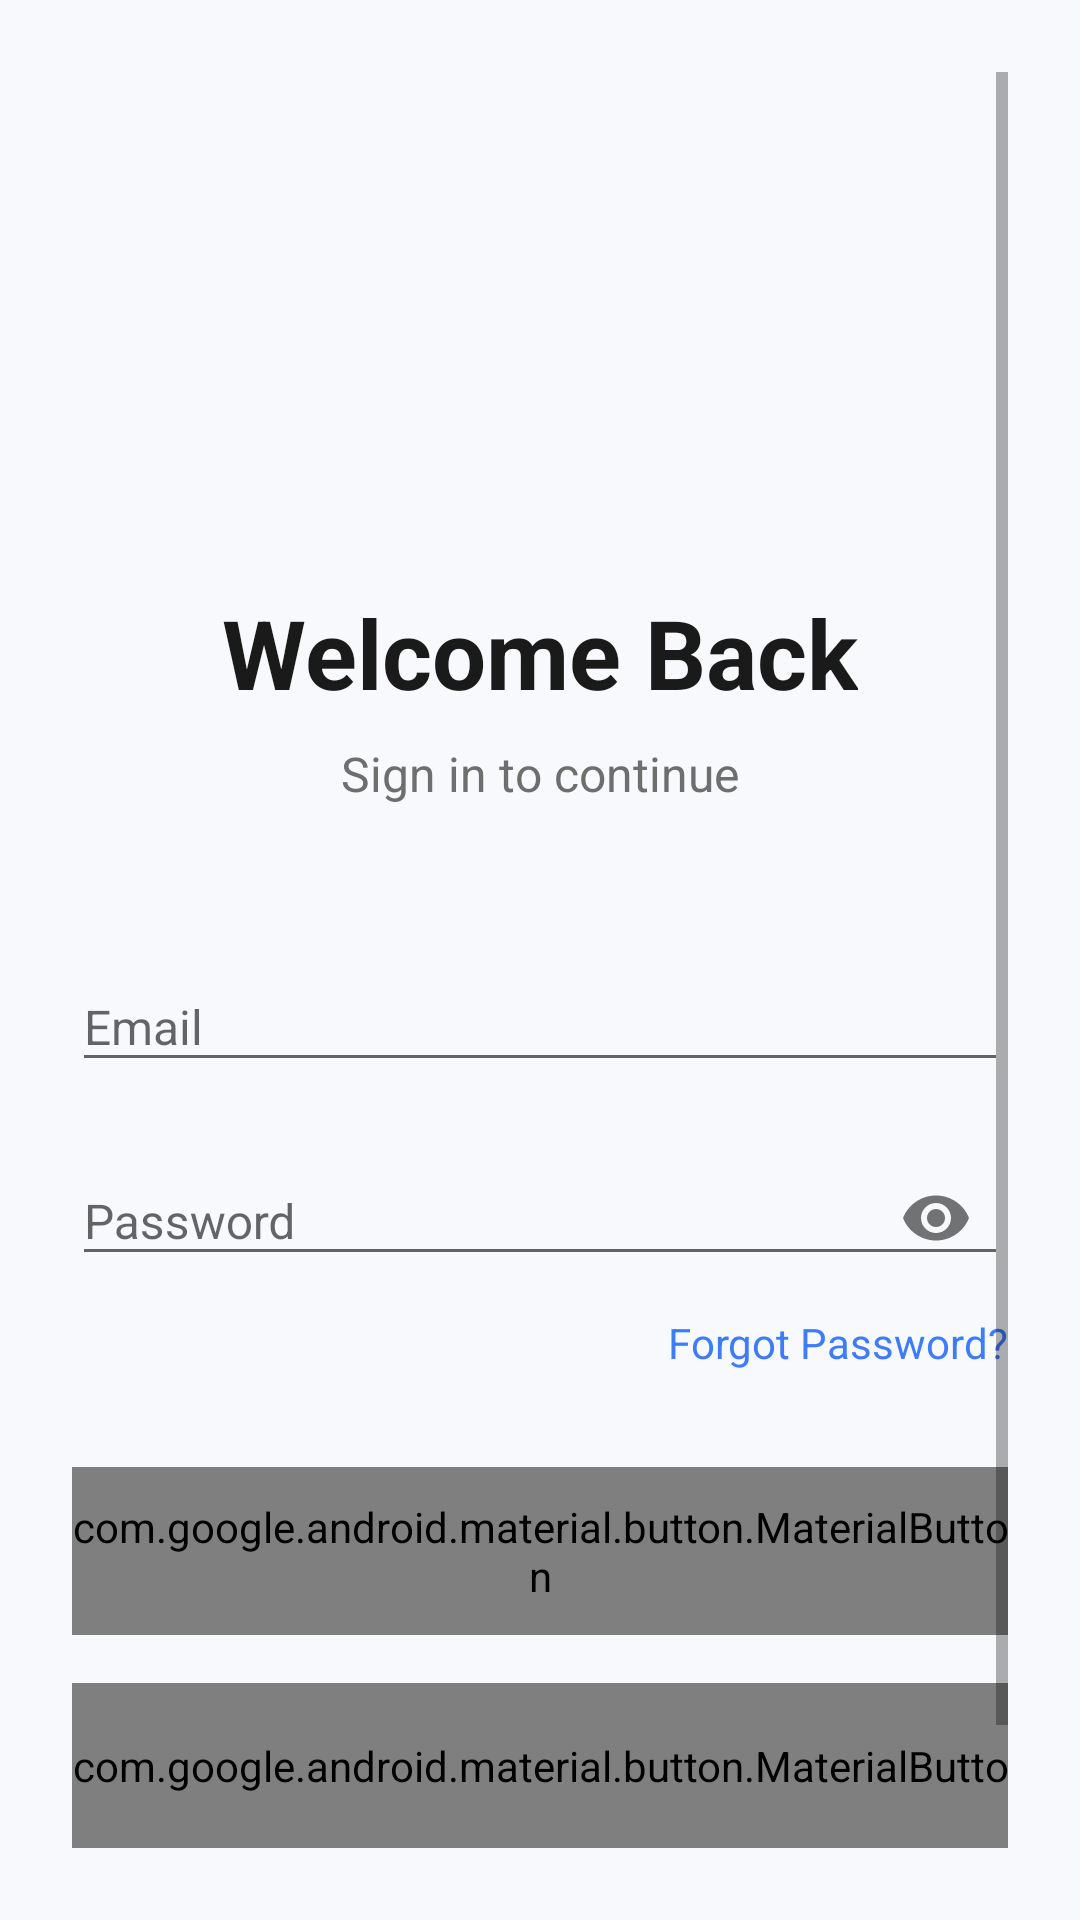

Layout XML and referenced resources for this Android screen:
<!-- AndroidManifest.xml: application theme Theme.SportMatch -->
<!-- res/layout/activity_login.xml -->
<?xml version="1.0" encoding="utf-8"?>
<androidx.constraintlayout.widget.ConstraintLayout xmlns:android="http://schemas.android.com/apk/res/android"
    xmlns:app="http://schemas.android.com/apk/res-auto"
    xmlns:tools="http://schemas.android.com/tools"
    android:layout_width="match_parent"
    android:layout_height="match_parent"
    android:background="@color/background"
    android:padding="24dp"
    tools:context=".ui.auth.LoginActivity">


    <ScrollView
        android:layout_width="0dp"
        android:layout_height="0dp"
        app:layout_constraintTop_toTopOf="parent"
        app:layout_constraintBottom_toBottomOf="parent"
        app:layout_constraintStart_toStartOf="parent"
        app:layout_constraintEnd_toEndOf="parent">

        <androidx.constraintlayout.widget.ConstraintLayout
            android:layout_width="match_parent"
            android:layout_height="wrap_content"
            android:minHeight="600dp">


            <ImageView
                android:id="@+id/iv_logo"
                android:layout_width="80dp"
                android:layout_height="80dp"
                android:src="@mipmap/ic_launcher"
                android:contentDescription="@string/app_name"
                app:layout_constraintTop_toTopOf="parent"
                app:layout_constraintStart_toStartOf="parent"
                app:layout_constraintEnd_toEndOf="parent"
                android:layout_marginTop="60dp" />


            <TextView
                android:id="@+id/tv_welcome"
                android:layout_width="wrap_content"
                android:layout_height="wrap_content"
                android:text="Welcome Back"
                android:textColor="@color/text_primary"
                android:textSize="32sp"
                android:textStyle="bold"
                app:layout_constraintTop_toBottomOf="@id/iv_logo"
                app:layout_constraintStart_toStartOf="parent"
                app:layout_constraintEnd_toEndOf="parent"
                android:layout_marginTop="32dp" />


            <TextView
                android:id="@+id/tv_subtitle"
                android:layout_width="wrap_content"
                android:layout_height="wrap_content"
                android:text="Sign in to continue"
                android:textColor="@color/text_secondary"
                android:textSize="16sp"
                app:layout_constraintTop_toBottomOf="@id/tv_welcome"
                app:layout_constraintStart_toStartOf="parent"
                app:layout_constraintEnd_toEndOf="parent"
                android:layout_marginTop="8dp" />


            <com.google.android.material.textfield.TextInputLayout
                android:id="@+id/til_email"
                android:layout_width="0dp"
                android:layout_height="wrap_content"
                android:hint="@string/email"
                app:boxBackgroundMode="outline"
                app:boxCornerRadiusTopStart="12dp"
                app:boxCornerRadiusTopEnd="12dp"
                app:boxCornerRadiusBottomStart="12dp"
                app:boxCornerRadiusBottomEnd="12dp"
                app:layout_constraintTop_toBottomOf="@id/tv_subtitle"
                app:layout_constraintStart_toStartOf="parent"
                app:layout_constraintEnd_toEndOf="parent"
                android:layout_marginTop="48dp"
                tools:ignore="MissingClass">

                <com.google.android.material.textfield.TextInputEditText
                    android:id="@+id/et_email"
                    android:layout_width="match_parent"
                    android:layout_height="wrap_content"
                    android:inputType="textEmailAddress"
                    android:textSize="16sp" />

            </com.google.android.material.textfield.TextInputLayout>


            <com.google.android.material.textfield.TextInputLayout
                android:id="@+id/til_password"
                android:layout_width="0dp"
                android:layout_height="wrap_content"
                android:hint="@string/password"
                app:boxBackgroundMode="outline"
                app:boxCornerRadiusTopStart="12dp"
                app:boxCornerRadiusTopEnd="12dp"
                app:boxCornerRadiusBottomStart="12dp"
                app:boxCornerRadiusBottomEnd="12dp"
                app:endIconMode="password_toggle"
                app:layout_constraintTop_toBottomOf="@id/til_email"
                app:layout_constraintStart_toStartOf="parent"
                app:layout_constraintEnd_toEndOf="parent"
                android:layout_marginTop="16dp"
                tools:ignore="MissingClass">

                <com.google.android.material.textfield.TextInputEditText
                    android:id="@+id/et_password"
                    android:layout_width="match_parent"
                    android:layout_height="wrap_content"
                    android:inputType="textPassword"
                    android:textSize="16sp" />

            </com.google.android.material.textfield.TextInputLayout>

            
            <TextView
                android:id="@+id/tv_forgot_password"
                android:layout_width="wrap_content"
                android:layout_height="wrap_content"
                android:text="@string/forgot_password"
                android:textColor="@color/primary"
                android:textSize="14sp"
                android:clickable="true"
                android:focusable="true"
                app:layout_constraintTop_toBottomOf="@id/til_password"
                app:layout_constraintEnd_toEndOf="parent"
                android:layout_marginTop="8dp" />


            <com.google.android.material.button.MaterialButton
                android:id="@+id/btn_login"
                android:layout_width="0dp"
                android:layout_height="56dp"
                android:text="@string/login"
                android:textSize="16sp"
                android:textStyle="bold"
                android:background="@drawable/bg_gradient_button"
                android:textColor="@color/text_primary_dark"
                app:cornerRadius="16dp"
                app:layout_constraintTop_toBottomOf="@id/tv_forgot_password"
                app:layout_constraintStart_toStartOf="parent"
                app:layout_constraintEnd_toEndOf="parent"
                android:layout_marginTop="32dp"
                tools:ignore="MissingClass" />

            
            <com.google.android.material.button.MaterialButton
                android:id="@+id/btn_google_signin"
                android:layout_width="0dp"
                android:layout_height="56dp"
                android:text="Continue with Google"
                android:textSize="16sp"
                android:background="@drawable/shape_input_field"
                android:textColor="@color/text_primary"
                app:icon="@drawable/ic_settings"
                app:iconGravity="start"
                app:cornerRadius="16dp"
                app:layout_constraintTop_toBottomOf="@id/btn_login"
                app:layout_constraintStart_toStartOf="parent"
                app:layout_constraintEnd_toEndOf="parent"
                android:layout_marginTop="16dp" />

            
            <TextView
                android:id="@+id/tv_signup_link"
                android:layout_width="wrap_content"
                android:layout_height="wrap_content"
                android:text="@string/dont_have_account"
                android:textColor="@color/text_secondary"
                android:textSize="14sp"
                android:clickable="true"
                android:focusable="true"
                app:layout_constraintTop_toBottomOf="@id/btn_google_signin"
                app:layout_constraintStart_toStartOf="parent"
                app:layout_constraintEnd_toEndOf="parent"
                android:layout_marginTop="24dp"
                android:layout_marginBottom="24dp" />

        </androidx.constraintlayout.widget.ConstraintLayout>

    </ScrollView>

    
    <FrameLayout
        android:id="@+id/fl_loading"
        android:layout_width="0dp"
        android:layout_height="0dp"
        android:background="@color/overlay_dark"
        android:visibility="gone"
        app:layout_constraintTop_toTopOf="parent"
        app:layout_constraintBottom_toBottomOf="parent"
        app:layout_constraintStart_toStartOf="parent"
        app:layout_constraintEnd_toEndOf="parent">

        <ProgressBar
            android:layout_width="wrap_content"
            android:layout_height="wrap_content"
            android:layout_gravity="center"
            android:indeterminateTint="@color/primary" />

    </FrameLayout>

</androidx.constraintlayout.widget.ConstraintLayout>
<!-- resources referenced by this layout -->
<resources>
  <color name="background">#F7F9FC</color>
  <color name="primary">#3D7BFF</color>
  <color name="text_primary">#1A1A1A</color>
  <color name="text_primary_dark">#FFFFFF</color>
  <color name="text_secondary">#6E6E6E</color>
  <!-- drawable bg_gradient_button (drawable) -->
  <?xml version="1.0" encoding="utf-8"?>
  <shape xmlns:android="http://schemas.android.com/apk/res/android">
      <gradient
          android:type="linear"
          android:angle="135"
          android:startColor="#3D7BFF"
          android:centerColor="#5A6BFF"
          android:endColor="#2D5BCF" />
      <corners android:radius="30dp" />
  </shape>
  <!-- drawable shape_input_field (drawable) -->
  <?xml version="1.0" encoding="utf-8"?>
  <shape xmlns:android="http://schemas.android.com/apk/res/android"
      android:shape="rectangle">
      <solid android:color="@color/surface" />
      <corners android:radius="16dp" />
      <stroke
          android:width="1.5dp"
          android:color="@color/divider" />
      <padding
          android:left="20dp"
          android:top="18dp"
          android:right="20dp"
          android:bottom="18dp" />
  </shape>
  <string name="app_name">SportMatch</string>
  <string name="dont_have_account">Don\'t have an account? Sign up</string>
  <string name="email">Email</string>
  <string name="forgot_password">Forgot Password?</string>
  <string name="login">Login</string>
  <string name="password">Password</string>
  <style name="Theme.SportMatch" parent="Theme.AppCompat.Light.DarkActionBar">
          
          <item name="android:statusBarColor">@color/primary</item>
          <item name="android:navigationBarColor">@color/background</item>
      </style>
  <color name="surface">#FFFFFF</color>
  <color name="divider">#E0E0E0</color>
</resources>
